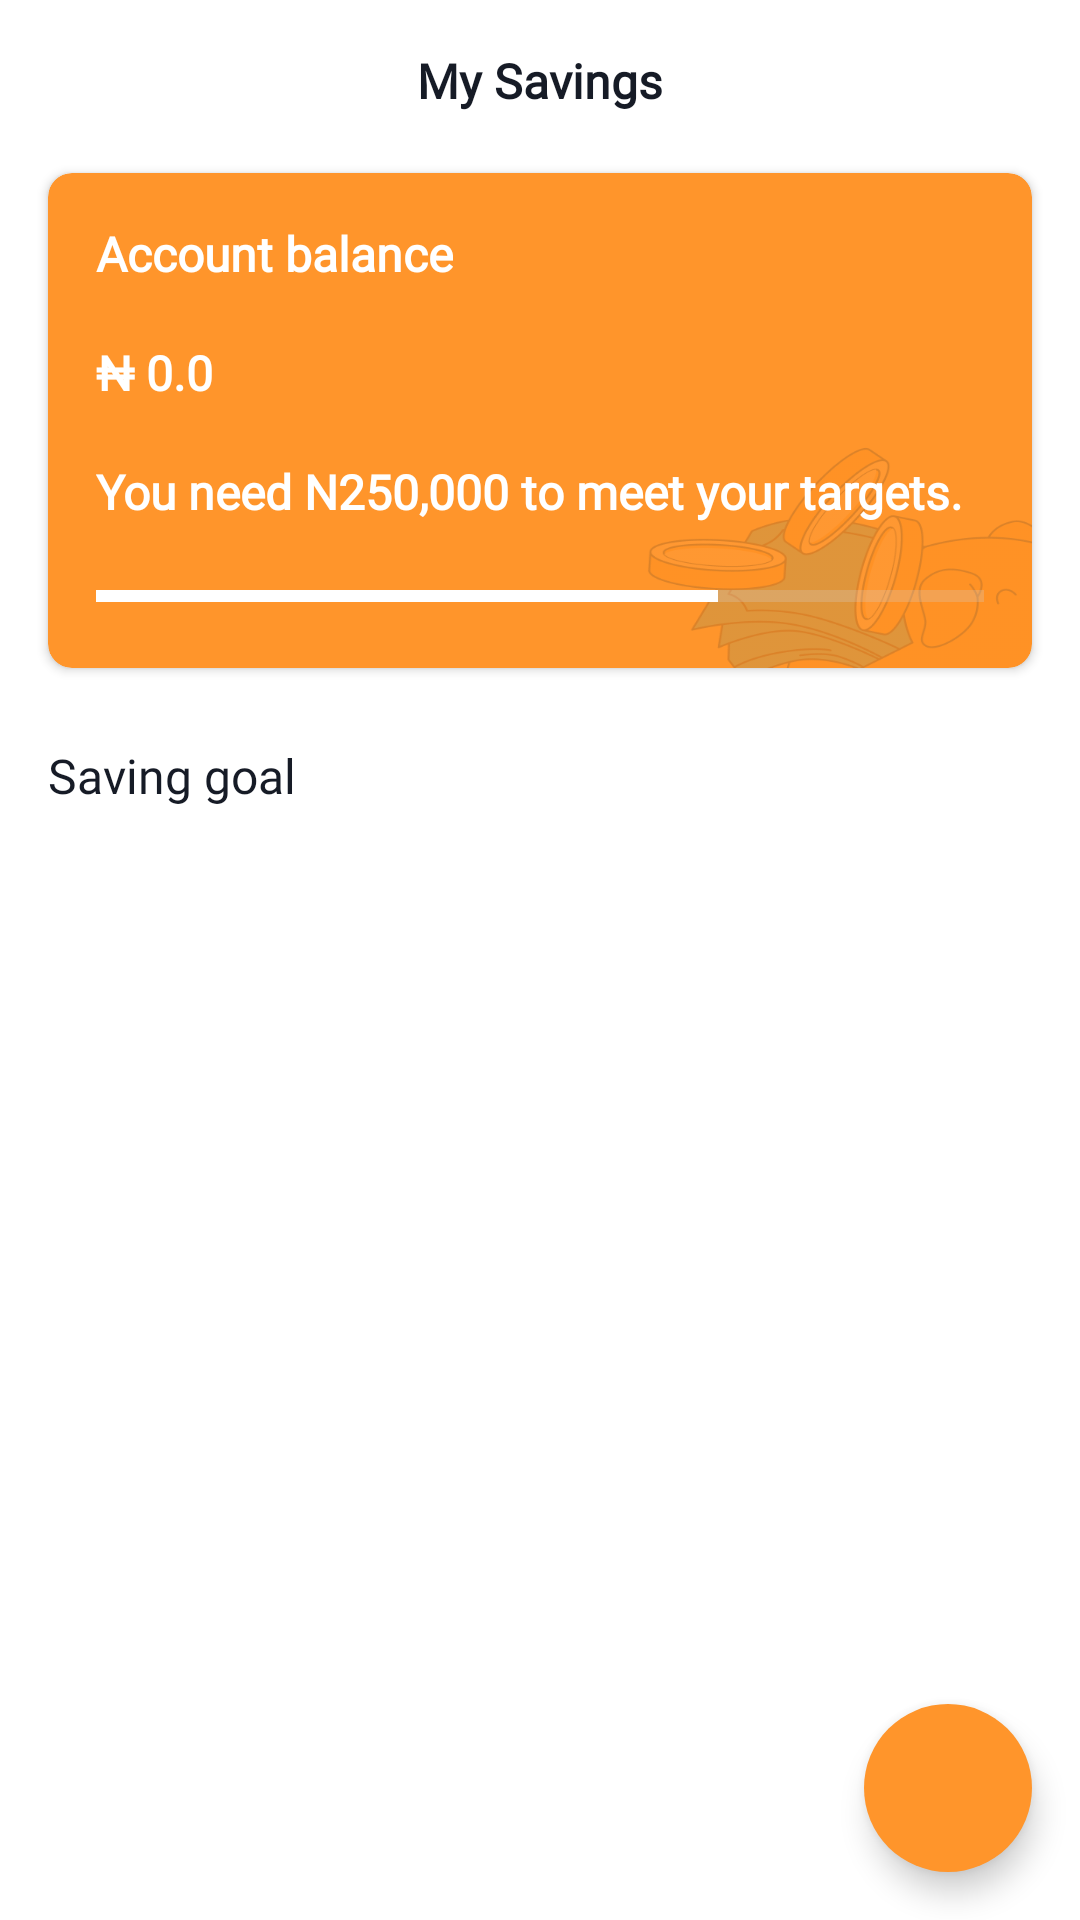

Write the Android layout XML for this screen, with the resource values it uses.
<!-- AndroidManifest.xml: application theme Theme.YouverifyFintrackApp -->
<!-- res/layout/fragment_savings.xml -->
<?xml version="1.0" encoding="utf-8"?>
<androidx.constraintlayout.widget.ConstraintLayout xmlns:android="http://schemas.android.com/apk/res/android"
    xmlns:app="http://schemas.android.com/apk/res-auto"
    xmlns:tools="http://schemas.android.com/tools"
    android:layout_width="match_parent"
    android:layout_height="match_parent"
    android:background="@color/white"
    tools:context=".presentation.dashboard.savings.SavingsFragment">

    <androidx.appcompat.widget.AppCompatTextView
        android:id="@+id/title"
        android:layout_width="wrap_content"
        android:layout_height="wrap_content"
        android:layout_marginTop="16dp"
        android:fontFamily="@font/mailsansroman_bold"
        android:text="My Savings"
        android:textColor="@color/fintrack_blue"
        android:textFontWeight="600"
        android:textSize="16sp"
        app:layout_constraintEnd_toEndOf="parent"
        app:layout_constraintStart_toStartOf="parent"
        app:layout_constraintTop_toTopOf="parent" />

    <androidx.cardview.widget.CardView
        android:id="@+id/card_view"
        android:layout_width="match_parent"
        android:layout_height="wrap_content"
        android:layout_marginStart="16dp"
        android:layout_marginTop="20dp"
        android:layout_marginEnd="16dp"
        app:cardBackgroundColor="@color/fintrack_savings"
        app:cardCornerRadius="8dp"
        app:layout_constraintEnd_toEndOf="parent"
        app:layout_constraintStart_toStartOf="parent"
        app:layout_constraintTop_toBottomOf="@id/title">

        <androidx.constraintlayout.widget.ConstraintLayout
            android:layout_width="match_parent"
            android:layout_height="wrap_content">

            <ImageView
                android:id="@+id/image"
                android:layout_width="140dp"
                android:layout_height="100dp"
                android:scaleType="fitXY"
                android:src="@drawable/savings_bg"
                app:layout_constraintBottom_toBottomOf="parent"
                app:layout_constraintEnd_toEndOf="parent" />

            <TextView
                android:id="@+id/title_card"
                android:layout_width="wrap_content"
                android:layout_height="wrap_content"
                android:layout_marginStart="16dp"
                android:layout_marginTop="16dp"
                android:fontFamily="@font/mailsansroman_demibold"
                android:text="Account balance"
                android:textColor="@color/white"
                android:textSize="16sp"
                android:textStyle="bold"
                app:layout_constraintStart_toStartOf="parent"
                app:layout_constraintTop_toTopOf="parent" />


            <TextView
                android:id="@+id/balance"
                android:layout_width="wrap_content"
                android:layout_height="wrap_content"
                android:layout_marginStart="16dp"
                android:layout_marginTop="18dp"
                android:fontFamily="@font/mailsansroman_bold"
                android:text="₦ 0.0"
                android:textColor="@color/white"
                android:textSize="16sp"
                android:textStyle="bold"
                app:layout_constraintStart_toStartOf="parent"
                app:layout_constraintTop_toBottomOf="@id/title_card" />

            <TextView
                android:layout_width="wrap_content"
                android:layout_height="wrap_content"
                android:layout_marginStart="10dp"
                android:drawableEnd="@drawable/visibility_24"
                android:drawableTint="@color/fintrack_grey"
                app:layout_constraintBottom_toBottomOf="@id/balance"
                app:layout_constraintStart_toEndOf="@id/balance"
                app:layout_constraintTop_toTopOf="@id/balance" />

            <TextView
                android:id="@+id/message"
                android:layout_width="wrap_content"
                android:layout_height="wrap_content"
                android:layout_marginStart="16dp"
                android:layout_marginTop="18dp"
                android:fontFamily="@font/mailsansroman_regular"
                android:text="You need N250,000 to meet your targets."
                android:textColor="@color/white"
                android:textSize="16sp"
                android:textStyle="bold"
                app:layout_constraintStart_toStartOf="parent"
                app:layout_constraintTop_toBottomOf="@id/balance" />

            <ProgressBar
                android:id="@+id/progressBar"
                style="?android:attr/progressBarStyleHorizontal"
                android:layout_width="match_parent"
                android:layout_height="wrap_content"
                android:layout_margin="16dp"
                android:max="100"
                android:progress="70"
                android:progressBackgroundTint="@color/fintrack_grey"
                android:progressTint="@color/white"
                app:indicatorColor="@color/white"
                app:layout_constraintBottom_toBottomOf="parent"
                app:layout_constraintEnd_toEndOf="parent"
                app:layout_constraintStart_toStartOf="parent"
                app:layout_constraintTop_toBottomOf="@id/message" />
        </androidx.constraintlayout.widget.ConstraintLayout>
    </androidx.cardview.widget.CardView>

    <TextView
        android:id="@+id/goals_lable"
        android:layout_width="wrap_content"
        android:layout_height="wrap_content"
        android:layout_marginStart="16dp"
        android:layout_marginTop="25dp"
        android:fontFamily="@font/mailsansroman_demibold"
        android:text="Saving goal"
        android:textColor="@color/fintrack_blue"
        android:textSize="16sp"
        app:layout_constraintStart_toStartOf="parent"
        app:layout_constraintTop_toBottomOf="@id/card_view" />

    <com.google.android.material.floatingactionbutton.FloatingActionButton
        android:layout_width="wrap_content"
        android:layout_height="wrap_content"
        android:layout_marginEnd="16dp"
        android:layout_marginBottom="16dp"
        android:src="@drawable/add_ic"
        app:backgroundTint="@color/fintrack_savings"
        app:fabSize="normal"
        app:layout_constraintBottom_toBottomOf="parent"
        app:layout_constraintEnd_toEndOf="parent"
        app:shapeAppearanceOverlay="@style/CustomFabShape"
        app:tint="@color/white" />

    <androidx.recyclerview.widget.RecyclerView
        android:id="@+id/savings_rv"
        android:layout_width="0dp"
        android:layout_height="0dp"
        android:layout_marginTop="16dp"
        android:layout_marginStart="10dp"
        android:layout_marginEnd="10dp"
        app:layout_constraintBottom_toBottomOf="parent"
        app:layout_constraintEnd_toEndOf="parent"
        app:layout_constraintStart_toStartOf="parent"
        app:layout_constraintTop_toBottomOf="@id/goals_lable" />


</androidx.constraintlayout.widget.ConstraintLayout>
<!-- resources referenced by this layout -->
<resources>
  <color name="fintrack_blue">#161B26</color>
  <color name="fintrack_grey">#CFCFD5</color>
  <color name="fintrack_savings">#FF952B</color>
  <color name="white">#FFFFFFFF</color>
  <!-- drawable savings_bg: png bitmap (drawable, 30715 bytes) -->
  <style name="CustomFabShape" parent="">
          <item name="cornerFamily">rounded</item>
          <item name="cornerSize">50%</item>
      </style>
  <style name="Theme.YouverifyFintrackApp" parent="Theme.Material3.Light.NoActionBar">
          
          <item name="colorPrimary">@color/purple_500</item>
          <item name="colorPrimaryVariant">@color/purple_700</item>
          <item name="colorOnPrimary">@color/white</item>
          
          <item name="colorSecondary">@color/teal_200</item>
          <item name="colorSecondaryVariant">@color/teal_700</item>
          <item name="colorOnSecondary">@color/black</item>
          
          <item name="android:statusBarColor">@color/fintrack_grey</item>
          
      </style>
  <color name="purple_500">#FF6200EE</color>
  <color name="purple_700">#FF3700B3</color>
  <color name="teal_200">#FF03DAC5</color>
  <color name="teal_700">#FF018786</color>
  <color name="black">#FF000000</color>
</resources>
